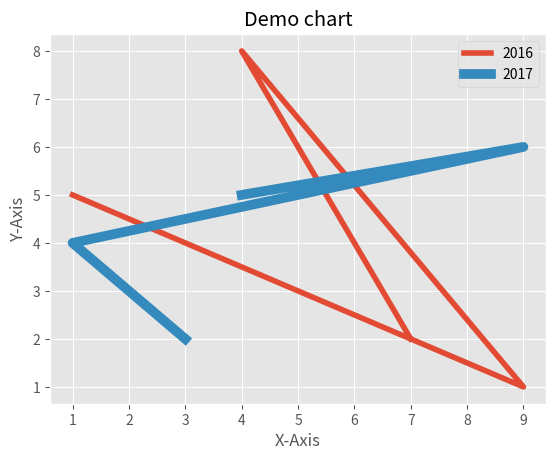

The script that saved this image:
from matplotlib import pyplot as plt
from matplotlib import style

style.use('ggplot')

x = [1,9,4,7]
y = [5,1,8,2]

x2 = [3,1,9,4]
y2 = [2,4,6,5]

plt.plot(x, y, linewidth=4, label="2016")
plt.plot(x2, y2, linewidth=7, label="2017")

plt.title("Demo chart")
plt.xlabel("X-Axis")
plt.ylabel("Y-Axis")
plt.legend()

plt.show()
